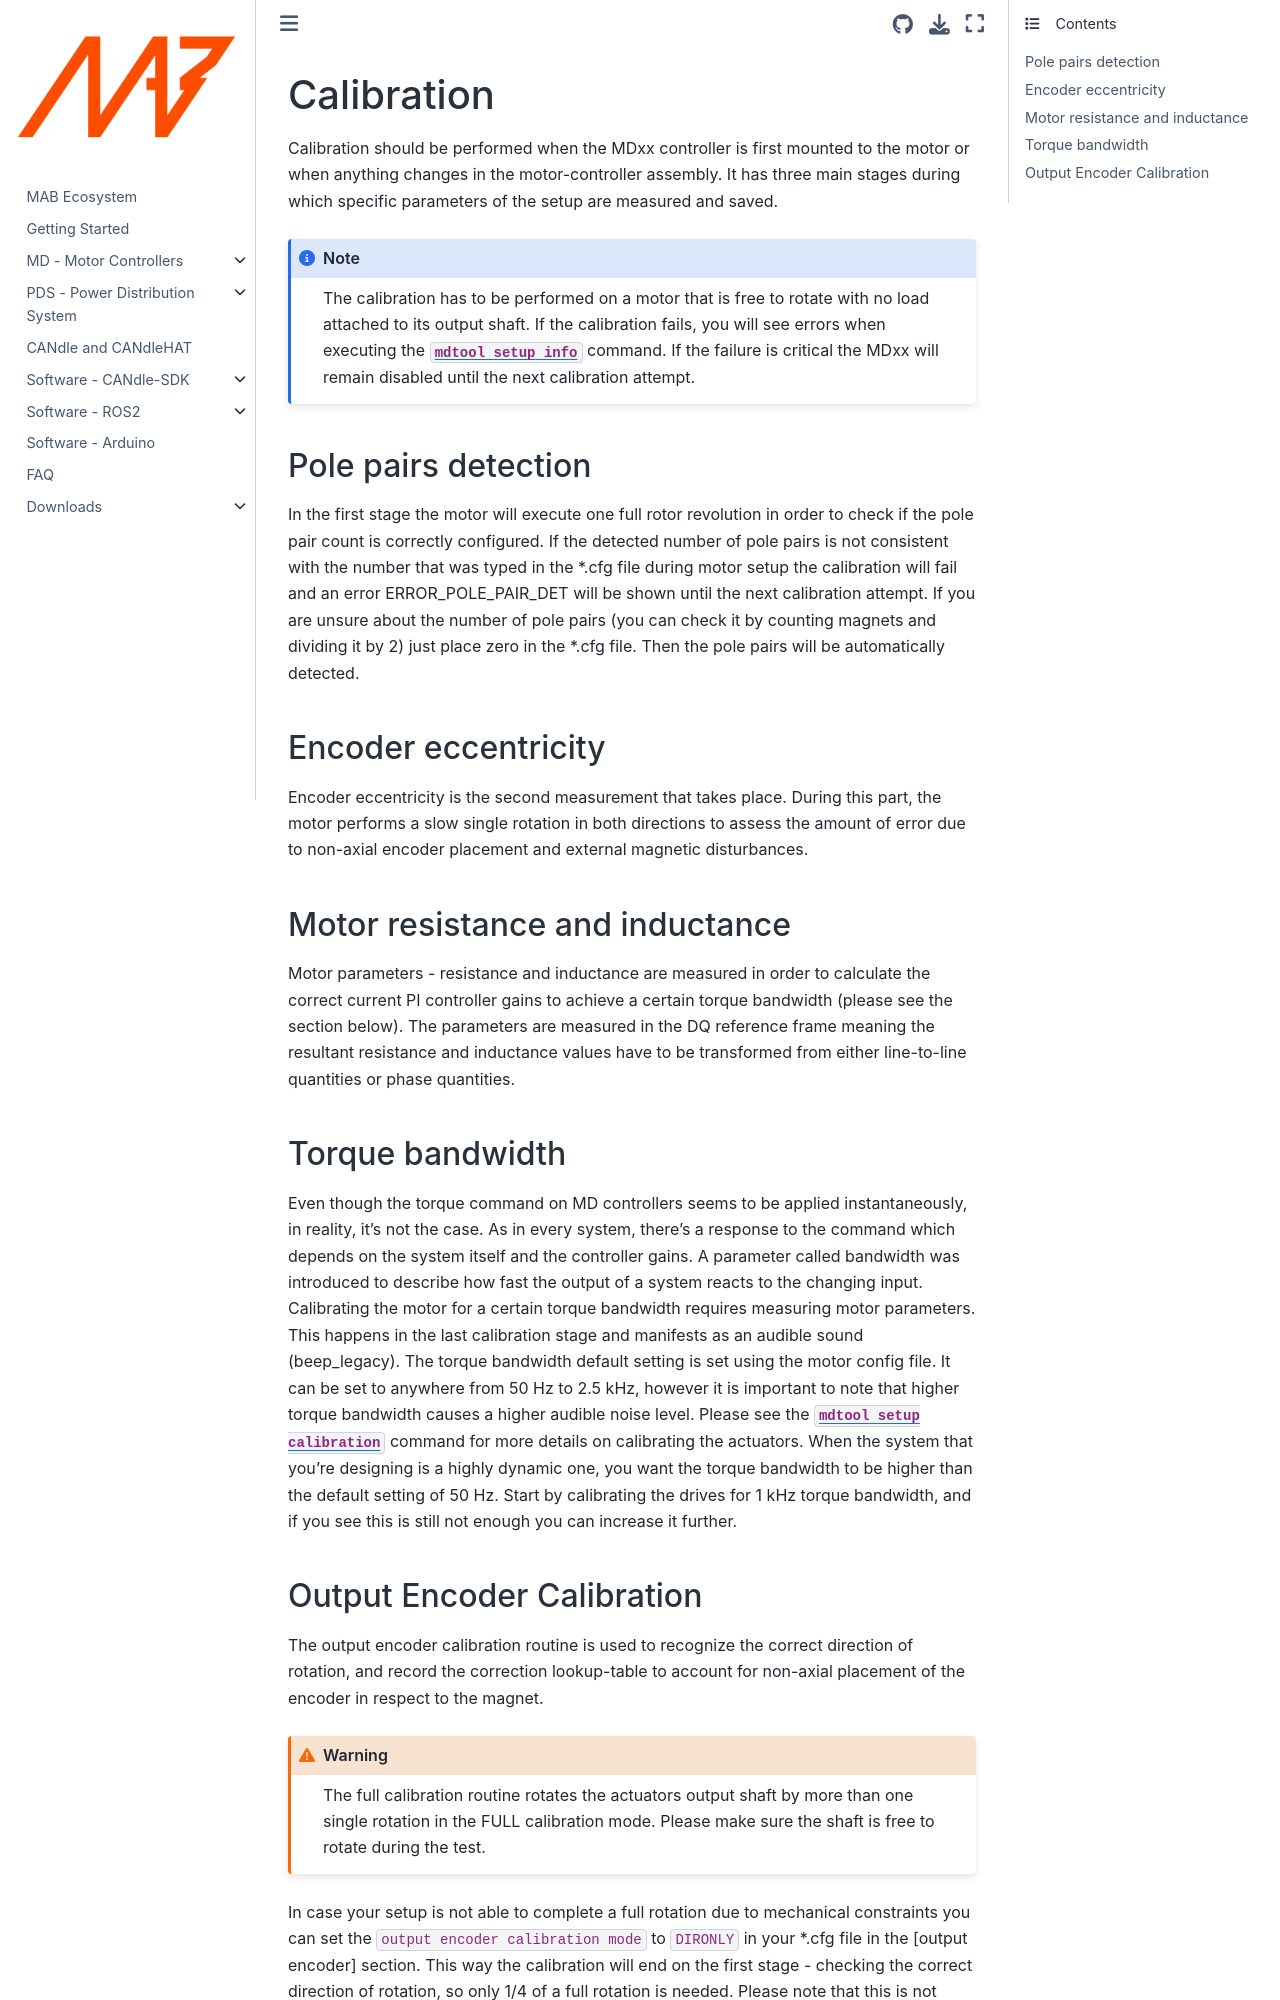

repository: mabrobotics/MD80-x-CANdle-Documentation · page: candlelib/md_x_candle_ecosystem_overview/Calibration.html · generator: jekyll

(calibration_legacy)=

# Calibration

Calibration should be performed when the MDxx controller is first mounted to the motor or when
anything changes in the motor-controller assembly. It has three main stages during which specific
parameters of the setup are measured and saved.

```{note}
The calibration has to be performed on a motor that is free to rotate with no load attached to its output shaft. If the calibration fails, you will see errors when executing the [`mdtool setup info`](mdtool_setup_info_legacy) command. If the failure is critical the MDxx will remain disabled until the next calibration attempt.
```

## Pole pairs detection

In the first stage the motor will execute one full rotor revolution in order to check if the pole
pair count is correctly configured. If the detected number of pole pairs is not consistent with the
number that was typed in the \*.cfg file during motor setup the calibration will fail and an error
ERROR_POLE_PAIR_DET will be shown until the next calibration attempt. If you are unsure about the
number of pole pairs (you can check it by counting magnets and dividing it by 2) just place zero in
the \*.cfg file. Then the pole pairs will be automatically detected.

## Encoder eccentricity

Encoder eccentricity is the second measurement that takes place. During this part, the motor
performs a slow single rotation in both directions to assess the amount of error due to non-axial
encoder placement and external magnetic disturbances.

## Motor resistance and inductance

Motor parameters - resistance and inductance are measured in order to calculate the correct current
PI controller gains to achieve a certain torque bandwidth (please see the section below). The
parameters are measured in the DQ reference frame meaning the resultant resistance and inductance
values have to be transformed from either line-to-line quantities or phase quantities.

(torque_bandwidth_legacy)=
